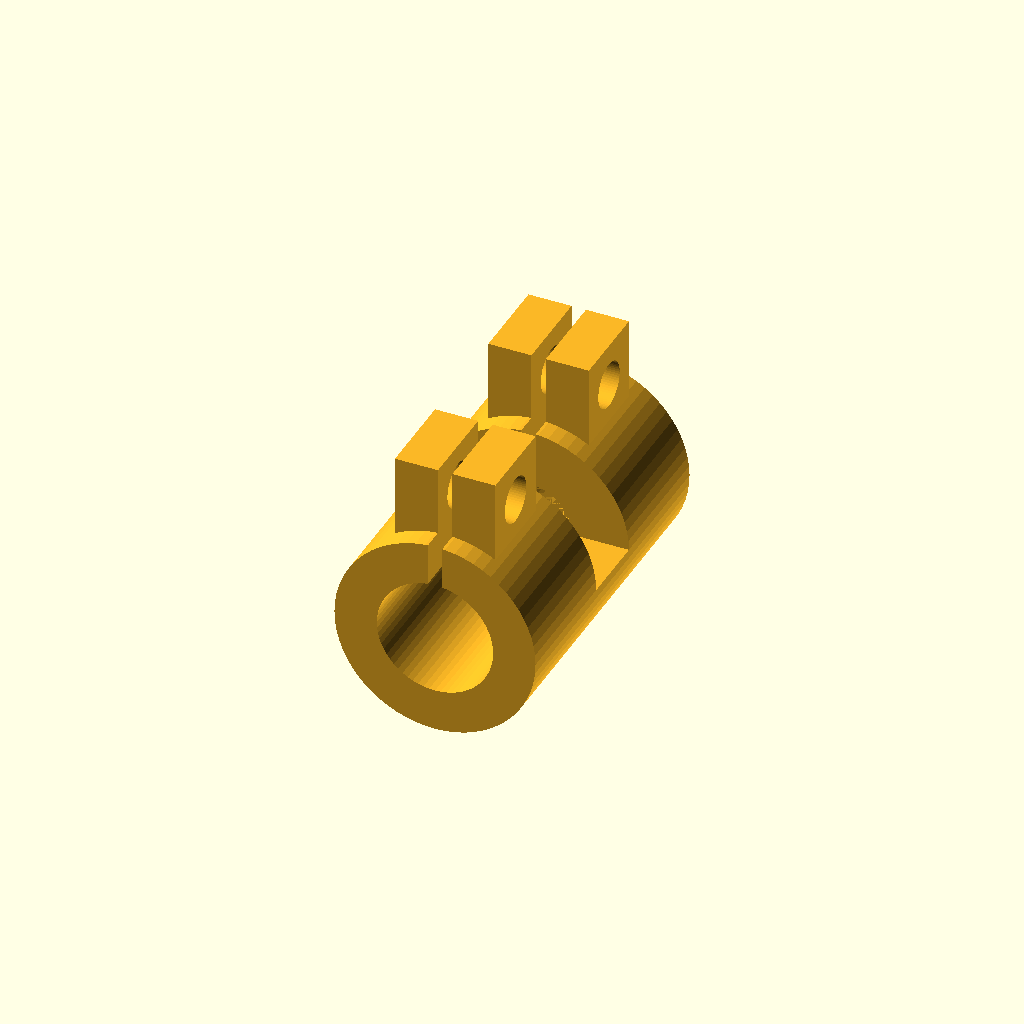
Cell 1: rendered with the file's own defaults.
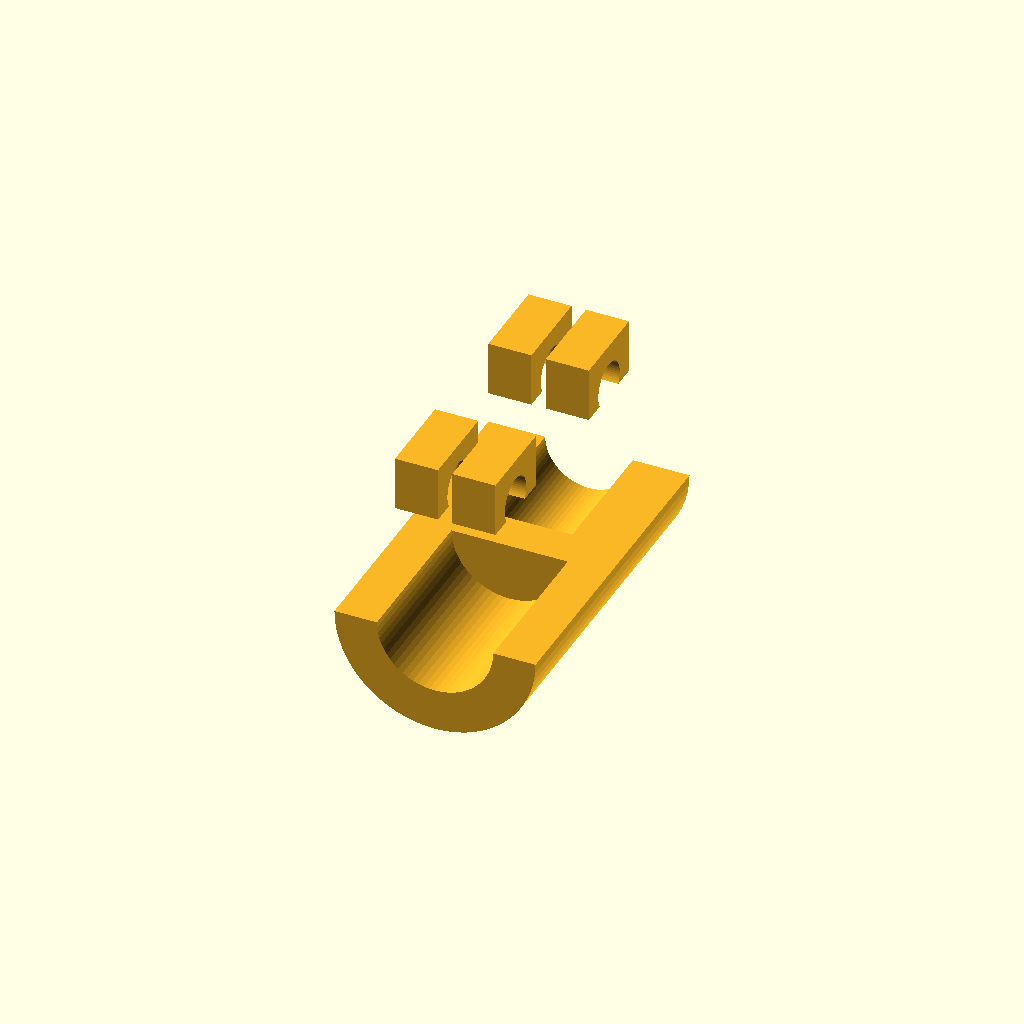
Cell 2: the same model with part_cutaway = true.
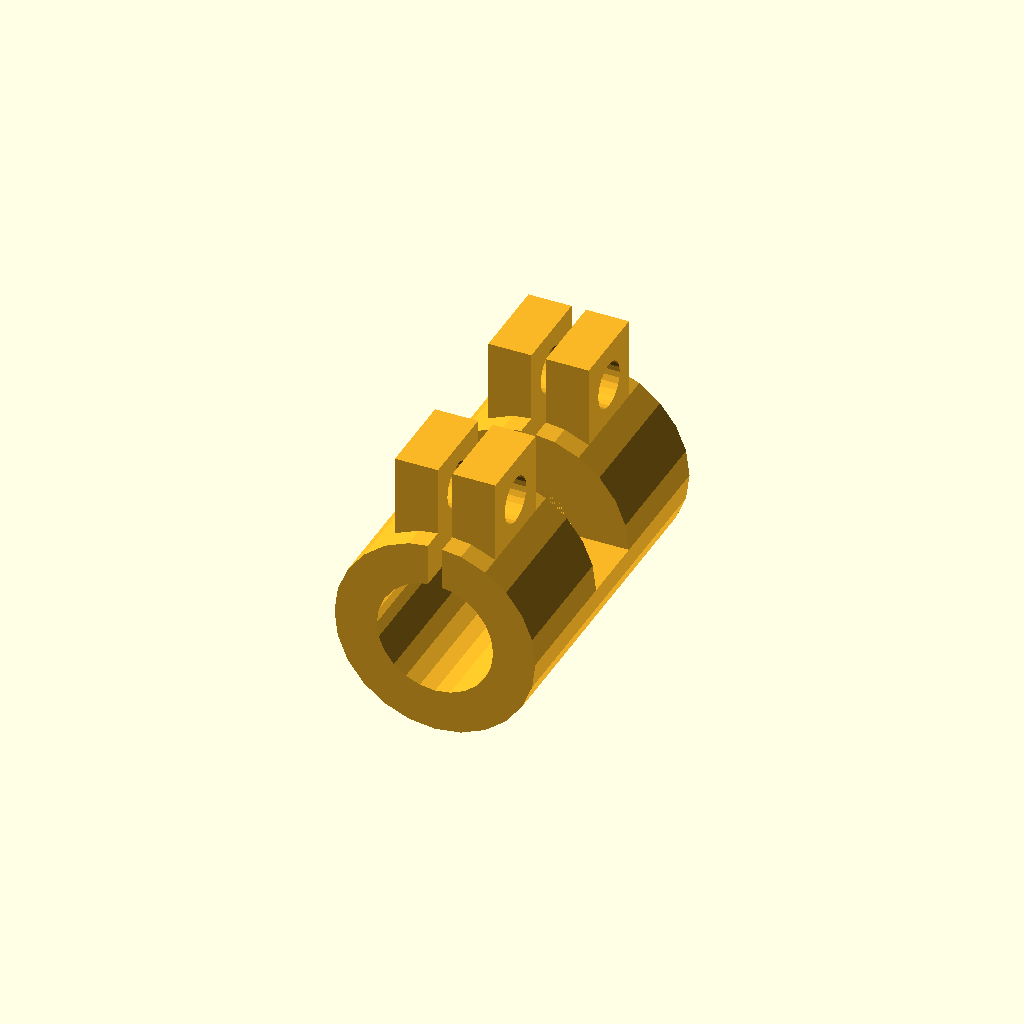
Cell 3: the same model with print_export = false.
One fixed orthographic camera (rotation 55°, 0°, 25°; colour scheme Cornfield) for every cell.
OpenSCAD source file cad/solid_coupler_part.scad:
// Standalone solid shaft coupler (structural shaft <-> AN25 encoder).
// v4 2026-07-13 REPRINT: length 23, encoder bore 9 (was 26 / 12) so the
// coupler end clears the as-printed bracket plate by 0.6 mm.
// Reprint together with the rear upper socket.

part_mode = "solid_coupler";
part_cutaway = false;      // true to inspect the bores and clamp slits
print_export = true;       // use high quality $fn for STL export

include <frame_v4.scad>
Customizer parameters (derived from the source; name, type, default, range or options):
part_mode: string, default "solid_coupler"
part_cutaway: bool, default false
print_export: bool, default true
